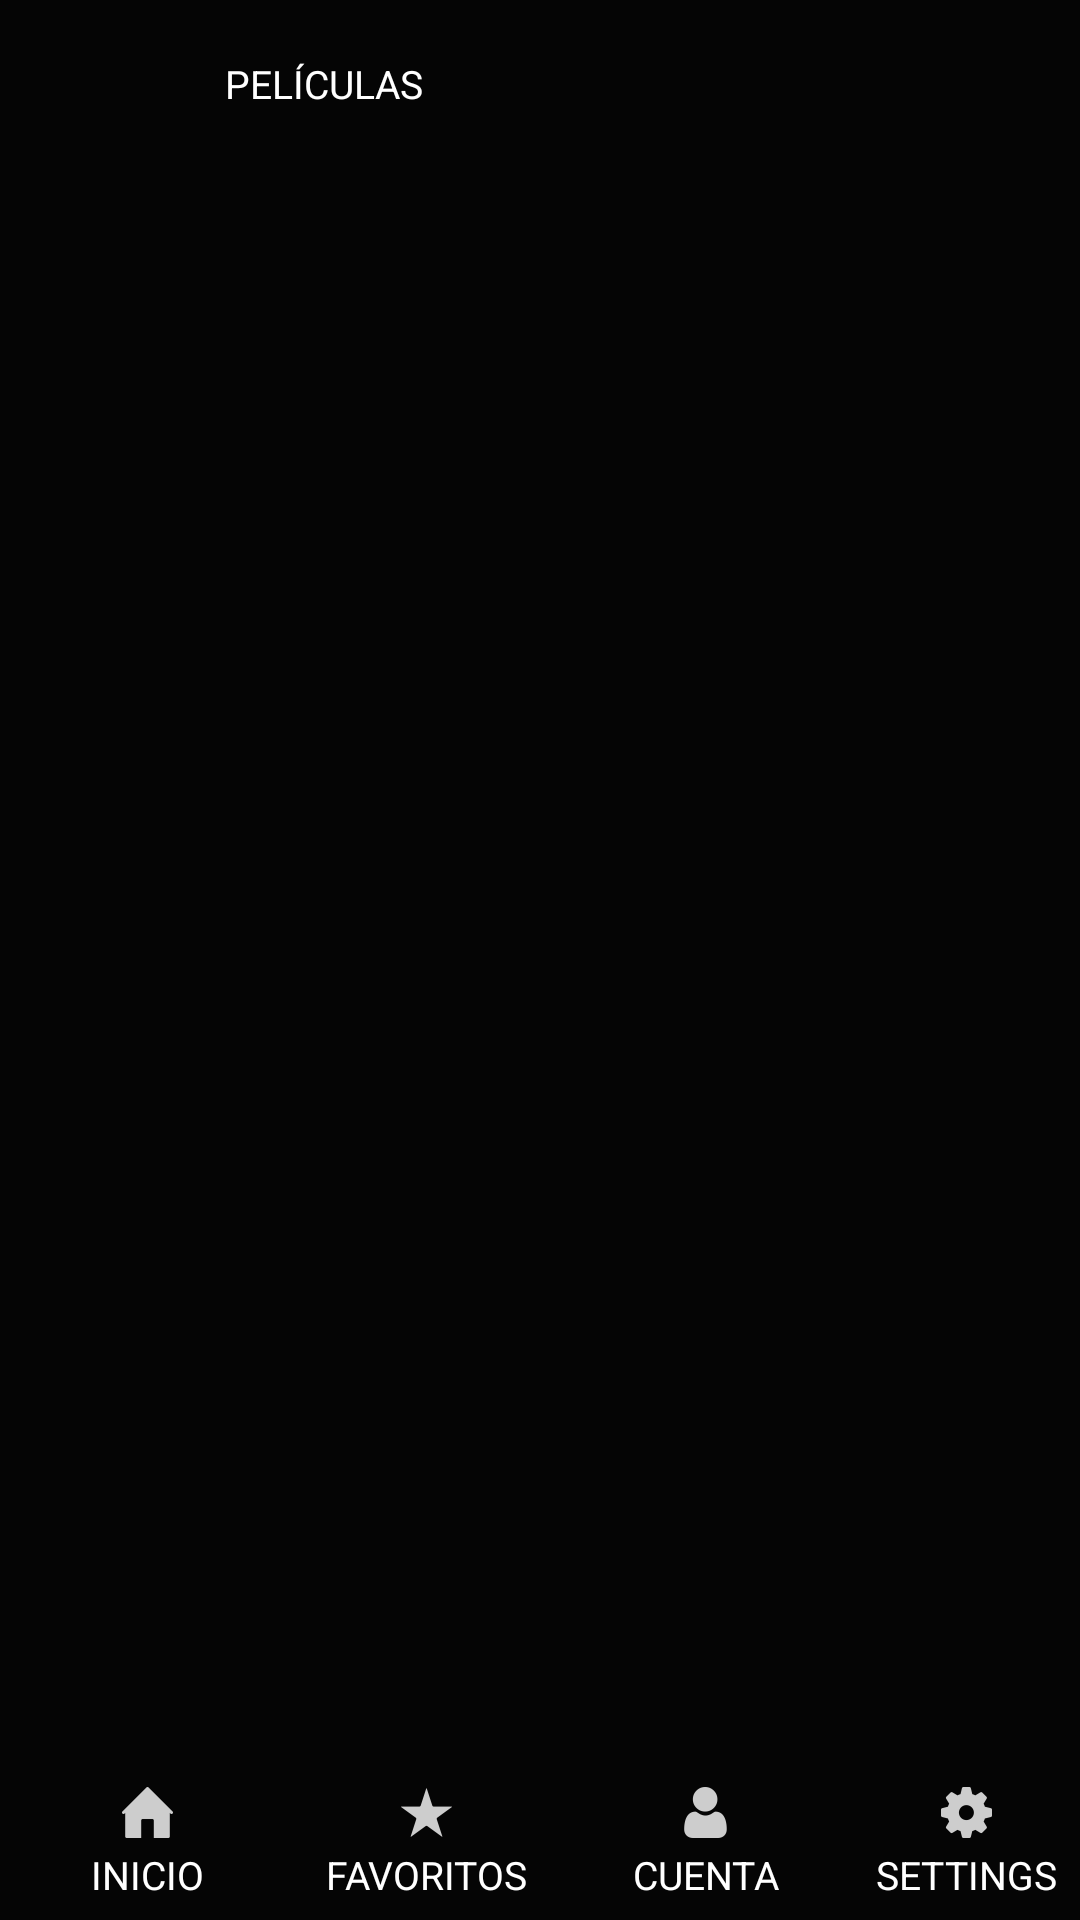

The Android layout XML behind this screen, and the referenced resources:
<!-- AndroidManifest.xml: activity theme Theme.AppCompat.NoActionBar -->
<!-- res/layout/home.xml -->
<?xml version="1.0" encoding="utf-8"?>
<RelativeLayout
        xmlns:android="http://schemas.android.com/apk/res/android"
        xmlns:app="http://schemas.android.com/apk/res-auto"
        xmlns:tools="http://schemas.android.com/tools"
        android:layout_width="match_parent"
        android:layout_height="match_parent"
        android:background="@color/colorPrimary">

        <androidx.appcompat.widget.LinearLayoutCompat
            android:id="@+id/line0"
            android:layout_width="match_parent"
            android:layout_height="@dimen/high_menu"
            android:layout_marginTop="8dp"
            android:layout_alignParentTop = "true"
            android:orientation="horizontal"
            tools:ignore="MissingConstraints">

            <ImageView
                android:id="@+id/icono"
                android:layout_width="wrap_content"
                android:layout_height="wrap_content"
                android:layout_marginStart="@dimen/margin"
                app:srcCompat="@drawable/movie_nigth" />

            <Button
                android:id="@+id/movie_button"
                android:layout_width="wrap_content"
                android:layout_height="wrap_content"
                android:layout_marginStart="@dimen/margin"
                android:text="@string/movie"
                android:textColor="@color/white"
                android:textSize="@dimen/text"
                android:background="@drawable/button_no_border"
                android:typeface="normal"/>
        </androidx.appcompat.widget.LinearLayoutCompat>

    <androidx.appcompat.widget.LinearLayoutCompat
            android:id="@+id/line1"
            android:layout_width="match_parent"
            android:layout_height="@dimen/high_menu"
            android:layout_alignParentBottom="true"
            android:orientation="horizontal"
            android:layout_marginBottom="8dp"
            tools:ignore="MissingConstraints">

            <Button
                android:id="@+id/home_button"
                android:layout_width="wrap_content"
                android:layout_height="wrap_content"
                android:layout_marginStart="@dimen/margin_movie"
                android:background="@drawable/button_no_border"
                android:drawableTop="@drawable/ic_home"
                android:text="@string/home"
                android:textColor="@color/white"
                android:textSize="@dimen/text"
                android:typeface="normal"
                android:onClick="onClick"/>

        <Button
            android:id="@+id/fav_button"
            android:layout_width="wrap_content"
            android:layout_height="wrap_content"
            android:layout_marginStart="@dimen/margin_movie"
            android:background="@drawable/button_no_border"
            android:drawableTop="@drawable/ic_fav"
            android:onClick="onClick"
            android:text="@string/fav"
            android:textColor="@color/white"
            android:textSize="@dimen/text"
            android:typeface="normal" />

        <Button
            android:id="@+id/cuenta_button"
            android:layout_width="wrap_content"
            android:layout_height="wrap_content"
            android:layout_marginStart="@dimen/margin_movie"
            android:background="@drawable/button_no_border"
            android:drawableTop="@drawable/ic_user"
            android:onClick="onClick"
            android:text="@string/cuenta"
            android:textColor="@color/white"
            android:textSize="@dimen/text"
            android:typeface="normal" />

        <Button
                android:id="@+id/setting_button"
                android:layout_width="wrap_content"
                android:layout_height="wrap_content"
                android:layout_marginStart="@dimen/margin_movie"
                android:background="@drawable/button_no_border"
                android:text="@string/setting"
                android:drawableTop="@drawable/ic_setting"
                android:textColor="@color/white"
                android:textSize="@dimen/text"
                android:typeface="normal"
                android:onClick="onClick"/>

    </androidx.appcompat.widget.LinearLayoutCompat>
            android:layout_width="wrap_content"
            android:layout_height="wrap_content"
            android:layout_below="@id/line0"
            android:layout_above="@id/line1"

            android:id="@+id/swipeHome">
            <FrameLayout
                android:id="@+id/containerFragments"
                android:layout_width="match_parent"
                android:layout_height="match_parent"
                android:layout_below="@id/line0"
                android:layout_above="@id/line1"
                >

            </FrameLayout>



</RelativeLayout>
<!-- resources referenced by this layout -->
<resources>
  <color name="colorPrimary">#050505</color>
  <color name="white">#FFFFFF</color>
  <dimen name="high_menu">40dp</dimen>
  <dimen name="margin">32dp</dimen>
  <dimen name="margin_movie">5dp</dimen>
  <dimen name="text">13dp</dimen>
  <!-- drawable button_no_border (drawable) -->
  <?xml version="1.0" encoding="utf-8"?>
  <shape xmlns:android="http://schemas.android.com/apk/res/android">
      <corners android:radius="@dimen/radius"></corners>
  
  </shape>
  <!-- drawable ic_fav: png bitmap (drawable-hdpi, 383 bytes) -->
  <!-- drawable ic_home: png bitmap (drawable-hdpi, 218 bytes) -->
  <!-- drawable ic_setting: png bitmap (drawable-hdpi, 447 bytes) -->
  <!-- drawable ic_user: png bitmap (drawable-hdpi, 412 bytes) -->
  <!-- drawable movie_nigth: png bitmap (drawable, 1476 bytes) -->
  <string name="cuenta">Cuenta</string>
  <string name="fav">Favoritos</string>
  <string name="home">Inicio</string>
  <string name="movie">Películas</string>
  <string name="setting">Settings</string>
  <dimen name="radius">16dp</dimen>
</resources>
